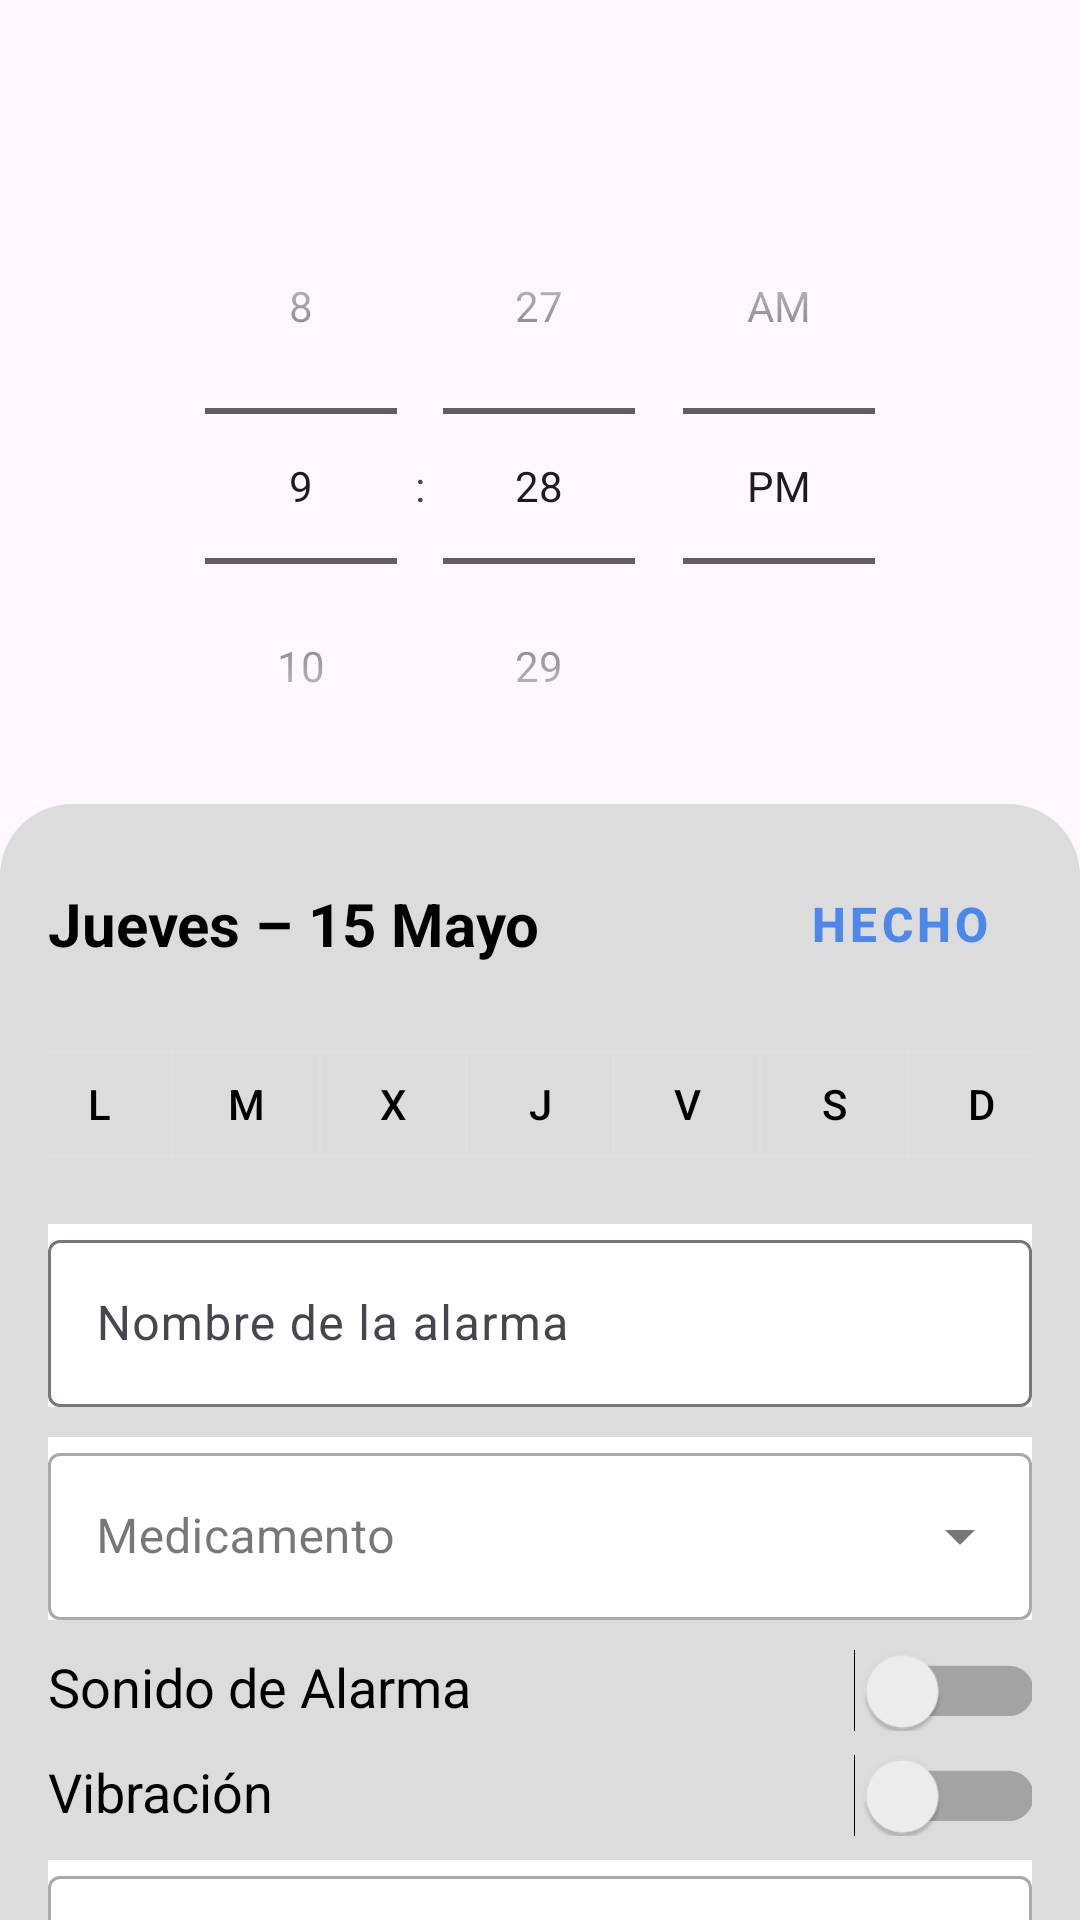

Produce the Android XML layout that renders to this screen, including the resource entries it uses.
<!-- AndroidManifest.xml: application theme Theme.ProyectoPill -->
<!-- res/layout/fragment_alarma_edit.xml -->
<?xml version="1.0" encoding="utf-8"?>
<androidx.constraintlayout.widget.ConstraintLayout xmlns:android="http://schemas.android.com/apk/res/android"
    xmlns:tools="http://schemas.android.com/tools"
    android:layout_width="match_parent"
    android:layout_height="match_parent"
    xmlns:app="http://schemas.android.com/apk/res-auto"
    tools:context=".AlarmaEditFragment">

    <androidx.appcompat.widget.AppCompatImageButton
        android:id="@+id/btnBack"
        android:layout_width="36dp"
        android:layout_height="36dp"
        android:layout_marginStart="20dp"
        android:layout_marginTop="20dp"
        android:tint="@color/text_primary"
        android:backgroundTint="@color/transparente"
        android:src="@drawable/baseline_arrow_back_24"
        app:layout_constraintStart_toStartOf="parent"
        app:layout_constraintTop_toTopOf="parent" />

    <TimePicker
        android:id="@+id/timePicker"
        android:layout_width="wrap_content"
        android:layout_height="wrap_content"
        android:timePickerMode="spinner"
        app:layout_constraintTop_toBottomOf="@id/btnBack"
        app:layout_constraintStart_toStartOf="parent"
        app:layout_constraintEnd_toEndOf="parent"/>

    <androidx.core.widget.NestedScrollView
        android:id="@+id/sheet"
        android:layout_width="match_parent"
        android:layout_height="0dp"
        android:fillViewport="true"
        android:overScrollMode="always"
        app:layout_constraintTop_toBottomOf="@id/timePicker"
        app:layout_constraintBottom_toBottomOf="parent"
        app:layout_constraintStart_toStartOf="parent"
        app:layout_constraintEnd_toEndOf="parent"
        android:background="@drawable/rounded_top_corners">

        <LinearLayout
            android:layout_width="match_parent"
            android:layout_height="wrap_content"
            android:orientation="vertical"
            android:padding="16dp">

            <LinearLayout
                android:layout_width="match_parent"
                android:layout_height="wrap_content"
                android:gravity="center_vertical"
                android:orientation="horizontal">

                <TextView
                    android:id="@+id/tvFecha"
                    android:layout_width="0dp"
                    android:layout_height="wrap_content"
                    android:layout_weight="1"
                    android:text="Jueves – 15 Mayo"
                    android:textColor="@color/text_primary"
                    android:textSize="20sp"
                    android:textStyle="bold"/>

                <Button
                    android:id="@+id/btnHecho"
                    android:layout_width="wrap_content"
                    android:layout_height="wrap_content"
                    android:text="HECHO"
                    android:textColor="@color/accent_blue"
                    android:textSize="16sp"
                    android:textStyle="bold"
                    style="@style/Widget.MaterialComponents.Button.TextButton"/>
            </LinearLayout>

            <com.google.android.material.button.MaterialButtonToggleGroup
                android:id="@+id/toggleGroupDays"
                android:layout_width="match_parent"
                android:layout_height="wrap_content"
                android:layout_marginTop="12dp"
                android:gravity="center"
                app:singleSelection="false"
                app:selectionRequired="false"
                app:layout_constraintTop_toBottomOf="@id/tvFecha"
                app:layout_constraintStart_toStartOf="parent"
                app:layout_constraintEnd_toEndOf="parent">

                <com.google.android.material.button.MaterialButton
                    android:id="@+id/btnL"
                    style="@style/Widget.MaterialComponents.Button.OutlinedButton"
                    android:layout_width="50dp"
                    android:layout_height="wrap_content"
                    android:checkable="true"
                    android:text="L"
                    android:textColor="@color/text_primary"/>

                <com.google.android.material.button.MaterialButton
                    android:id="@+id/btnM"
                    style="@style/Widget.MaterialComponents.Button.OutlinedButton"
                    android:layout_width="50dp"
                    android:layout_height="wrap_content"
                    android:checkable="true"
                    android:text="M"
                    android:textColor="@color/text_primary"/>

                <com.google.android.material.button.MaterialButton
                    android:id="@+id/btnX"
                    style="@style/Widget.MaterialComponents.Button.OutlinedButton"
                    android:layout_width="50dp"
                    android:layout_height="wrap_content"
                    android:checkable="true"
                    android:text="X"
                    android:textColor="@color/text_primary"/>

                <com.google.android.material.button.MaterialButton
                    android:id="@+id/btnJ"
                    style="@style/Widget.MaterialComponents.Button.OutlinedButton"
                    android:layout_width="50dp"
                    android:layout_height="wrap_content"
                    android:checkable="true"
                    android:text="J"
                    android:textColor="@color/text_primary"/>

                <com.google.android.material.button.MaterialButton
                    android:id="@+id/btnV"
                    style="@style/Widget.MaterialComponents.Button.OutlinedButton"
                    android:layout_width="50dp"
                    android:layout_height="wrap_content"
                    android:checkable="true"
                    android:text="V"
                    android:textColor="@color/text_primary"/>

                <com.google.android.material.button.MaterialButton
                    android:id="@+id/btnS"
                    style="@style/Widget.MaterialComponents.Button.OutlinedButton"
                    android:layout_width="50dp"
                    android:layout_height="wrap_content"
                    android:checkable="true"
                    android:text="S"
                    android:textColor="@color/text_primary"/>

                <com.google.android.material.button.MaterialButton
                    android:id="@+id/btnD"
                    style="@style/Widget.MaterialComponents.Button.OutlinedButton"
                    android:layout_width="50dp"
                    android:layout_height="wrap_content"
                    android:checkable="true"
                    android:text="D"
                    android:textColor="@color/text_primary"/>

            </com.google.android.material.button.MaterialButtonToggleGroup>

            <com.google.android.material.textfield.TextInputLayout
                android:layout_width="match_parent"
                android:layout_height="wrap_content"
                android:hint="Nombre de la alarma"
                android:textColor="@color/text_primary"
                android:background="@color/bg_main"
                android:layout_marginTop="16dp">
                <com.google.android.material.textfield.TextInputEditText
                    android:id="@+id/etMedName"
                    android:layout_width="match_parent"
                    android:layout_height="wrap_content"/>
            </com.google.android.material.textfield.TextInputLayout>

            <com.google.android.material.textfield.TextInputLayout
                android:id="@+id/tilMedicamento"
                style="@style/Widget.MaterialComponents.TextInputLayout.OutlinedBox.ExposedDropdownMenu"
                android:layout_width="match_parent"
                android:layout_height="wrap_content"
                android:layout_marginTop="10dp"
                android:hint="Medicamento"
                android:background="@color/bg_main"
                android:textColor="@color/text_primary">

                <AutoCompleteTextView
                    android:id="@+id/actvMedicamento"
                    android:layout_width="match_parent"
                    android:layout_height="wrap_content"
                    android:inputType="none"
                    android:imeOptions="flagNoExtractUi"/>
            </com.google.android.material.textfield.TextInputLayout>

            <LinearLayout
                android:layout_width="match_parent"
                android:layout_height="wrap_content"
                android:orientation="horizontal"
                android:layout_marginTop="10dp">

                <TextView
                    android:layout_width="0dp"
                    android:layout_height="wrap_content"
                    android:layout_weight="1"
                    android:text="Sonido de Alarma"
                    android:textSize="18sp"
                    android:textColor="@color/text_primary"/>

                <Switch
                    android:id="@+id/swSound"
                    android:layout_width="wrap_content"
                    android:layout_height="wrap_content"
                    android:scaleX="1.2"
                    android:scaleY="1.2"/>
            </LinearLayout>

            <LinearLayout
                android:layout_width="match_parent"
                android:layout_height="wrap_content"
                android:orientation="horizontal"
                android:layout_marginTop="8dp">

                <TextView
                    android:layout_width="0dp"
                    android:layout_height="wrap_content"
                    android:layout_weight="1"
                    android:text="Vibración"
                    android:textSize="18sp"
                    android:textColor="@color/text_primary"/>

                <Switch
                    android:id="@+id/swVibration"
                    android:layout_width="wrap_content"
                    android:layout_height="wrap_content"
                    android:scaleX="1.2"
                    android:scaleY="1.2"/>
            </LinearLayout>

            <com.google.android.material.textfield.TextInputLayout
                android:id="@+id/tilRepetition"
                style="@style/Widget.MaterialComponents.TextInputLayout.OutlinedBox.ExposedDropdownMenu"
                android:layout_width="match_parent"
                android:layout_height="wrap_content"
                android:layout_marginTop="8dp"
                android:background="@color/bg_main"
                android:hint="Repetición"
                android:textColor="@color/text_primary">

                <AutoCompleteTextView
                    android:id="@+id/actvRepetition"
                    android:layout_width="match_parent"
                    android:layout_height="wrap_content"
                    android:inputType="none"
                    android:imeOptions="flagNoExtractUi"/>
            </com.google.android.material.textfield.TextInputLayout>

        </LinearLayout>
    </androidx.core.widget.NestedScrollView>

</androidx.constraintlayout.widget.ConstraintLayout>
<!-- resources referenced by this layout -->
<resources>
  <color name="accent_blue">#4C88EC</color>
  <color name="bg_main">#FFFFFFFF</color>
  <color name="text_primary">#FF000000</color>
  <color name="transparente">#00FFFFFF</color>
  <!-- drawable rounded_top_corners (drawable) -->
  <?xml version="1.0" encoding="utf-8"?>
  <shape xmlns:android="http://schemas.android.com/apk/res/android" android:shape="rectangle">
      <solid android:color="@color/bg_sheet"/>
      <corners android:topLeftRadius="24dp" android:topRightRadius="24dp"/>
  </shape>
  <style name="Theme.ProyectoPill" parent="Base.Theme.ProyectoPill" />
  <color name="bg_sheet">#DCDCDC</color>
  <style name="Base.Theme.ProyectoPill" parent="Theme.Material3.DayNight.NoActionBar">
          
          
      </style>
</resources>
